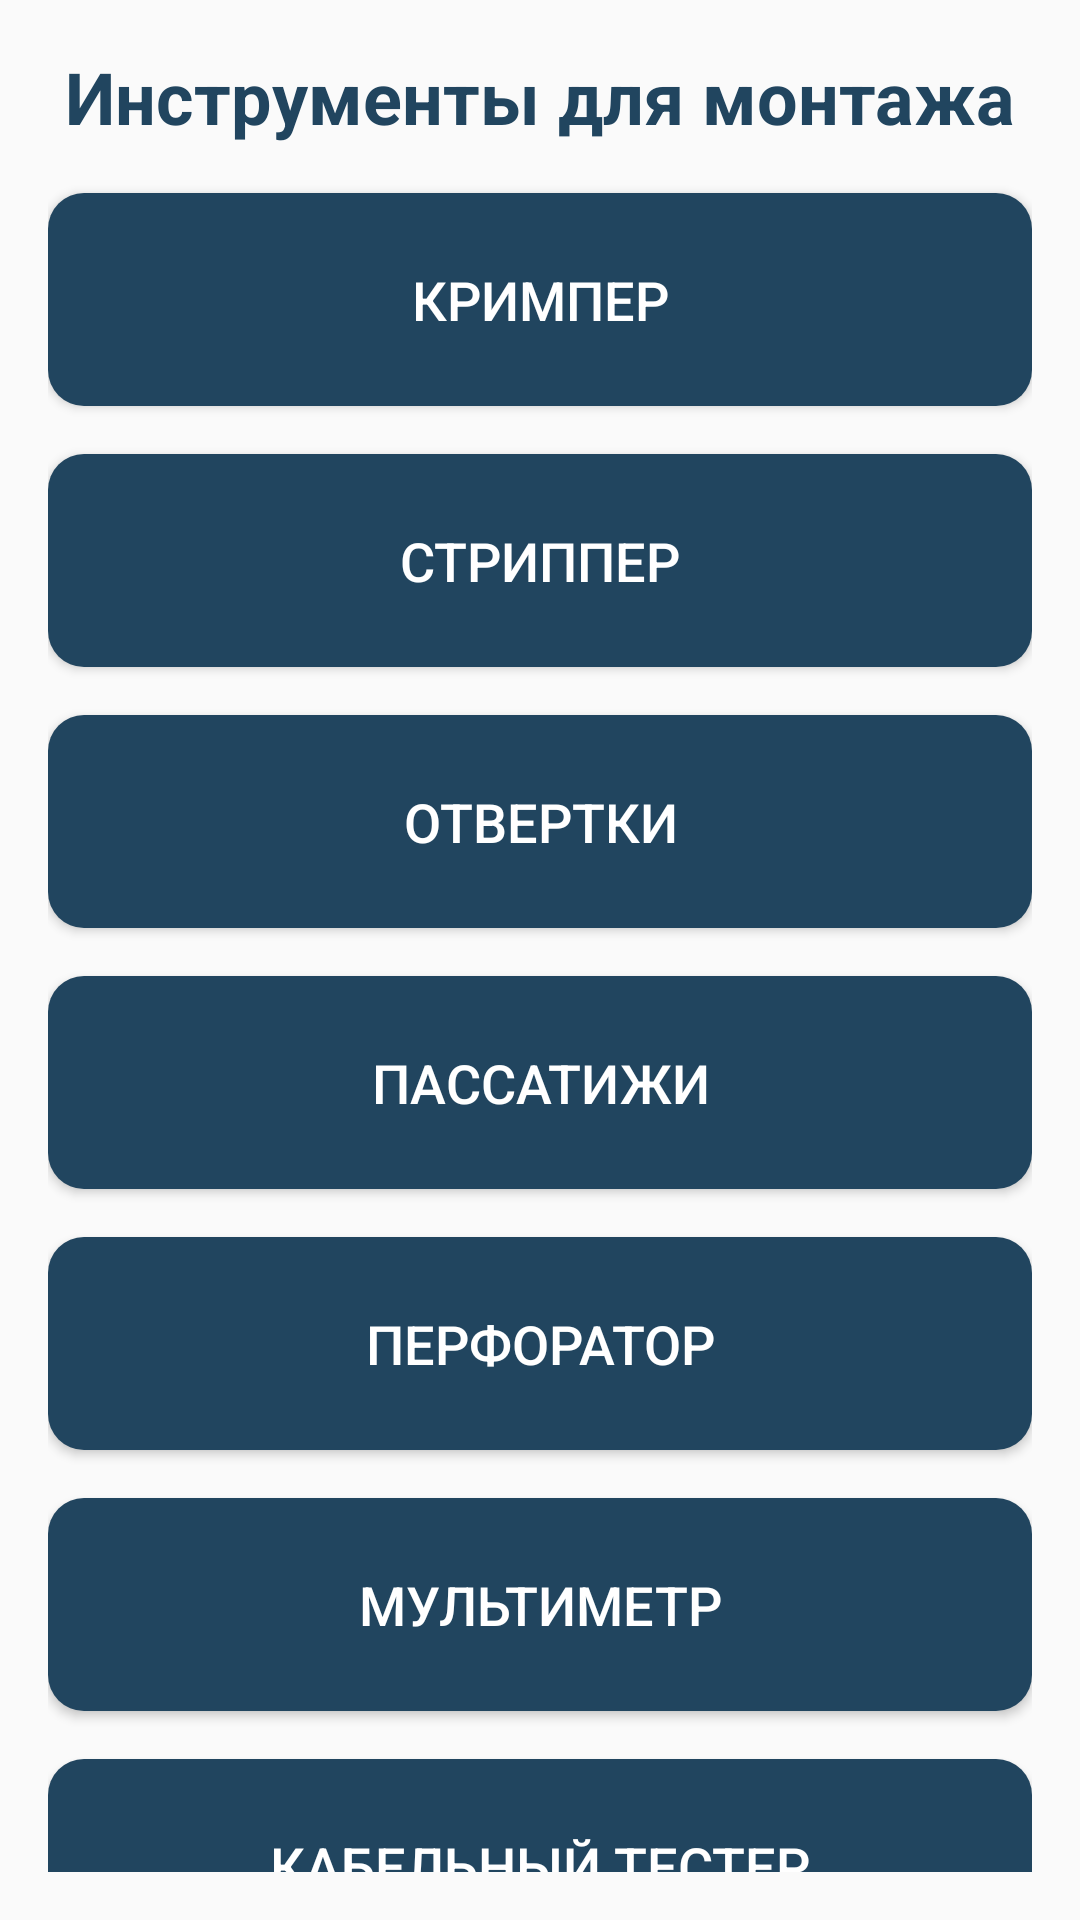

Write the Android layout XML for this screen, with the resource values it uses.
<!-- AndroidManifest.xml: application theme Theme.AppCompat.Light.NoActionBar -->
<!-- res/layout/activity_tools_list.xml -->
<androidx.constraintlayout.widget.ConstraintLayout xmlns:android="http://schemas.android.com/apk/res/android"
    xmlns:app="http://schemas.android.com/apk/res-auto"
    android:layout_width="match_parent"
    android:layout_height="match_parent"
    android:padding="16dp">

    
    <TextView
        android:id="@+id/toolTitleTextView"
        android:layout_width="wrap_content"
        android:layout_height="wrap_content"
        android:text="Инструменты для монтажа"
        android:textSize="24sp"
        android:textStyle="bold"
        android:textColor="#21455F"
        app:layout_constraintEnd_toEndOf="parent"
        app:layout_constraintStart_toStartOf="parent"
        app:layout_constraintTop_toTopOf="parent"
        android:layout_marginBottom="32dp"/>

    
    <Button
        android:id="@+id/btnCrimper"
        android:layout_width="0dp"
        android:layout_height="71dp"
        android:layout_marginTop="16dp"
        android:background="@drawable/rounded_button"
        android:text="Кримпер"
        android:textColor="#FFFFFF"
        android:textSize="18sp"
        app:layout_constraintEnd_toEndOf="parent"
        app:layout_constraintStart_toStartOf="parent"
        app:layout_constraintTop_toBottomOf="@id/toolTitleTextView" />

    <Button
        android:id="@+id/btnStripper"
        android:layout_width="0dp"
        android:layout_height="71dp"
        android:layout_marginTop="16dp"
        android:background="@drawable/rounded_button"
        android:text="Стриппер"
        android:textColor="#FFFFFF"
        android:textSize="18sp"
        app:layout_constraintEnd_toEndOf="parent"
        app:layout_constraintStart_toStartOf="parent"
        app:layout_constraintTop_toBottomOf="@id/btnCrimper" />

    <Button
        android:id="@+id/btnScrewdrivers"
        android:layout_width="0dp"
        android:layout_height="71dp"
        android:layout_marginTop="16dp"
        android:background="@drawable/rounded_button"
        android:text="Отвертки"
        android:textColor="#FFFFFF"
        android:textSize="18sp"
        app:layout_constraintEnd_toEndOf="parent"
        app:layout_constraintStart_toStartOf="parent"
        app:layout_constraintTop_toBottomOf="@id/btnStripper" />

    <Button
        android:id="@+id/btnPillers"
        android:layout_width="0dp"
        android:layout_height="71dp"
        android:layout_marginTop="16dp"
        android:background="@drawable/rounded_button"
        android:text="Пассатижи"
        android:textColor="#FFFFFF"
        android:textSize="18sp"
        app:layout_constraintEnd_toEndOf="parent"
        app:layout_constraintStart_toStartOf="parent"
        app:layout_constraintTop_toBottomOf="@id/btnScrewdrivers" />

    <Button
        android:id="@+id/btnHammerDrill"
        android:layout_width="0dp"
        android:layout_height="71dp"
        android:layout_marginTop="16dp"
        android:background="@drawable/rounded_button"
        android:text="Перфоратор"
        android:textColor="#FFFFFF"
        android:textSize="18sp"
        app:layout_constraintEnd_toEndOf="parent"
        app:layout_constraintStart_toStartOf="parent"
        app:layout_constraintTop_toBottomOf="@id/btnPillers" />

    <Button
        android:id="@+id/btnMultimeter"
        android:layout_width="0dp"
        android:layout_height="71dp"
        android:layout_marginTop="16dp"
        android:background="@drawable/rounded_button"
        android:text="Мультиметр"
        android:textColor="#FFFFFF"
        android:textSize="18sp"
        app:layout_constraintEnd_toEndOf="parent"
        app:layout_constraintStart_toStartOf="parent"
        app:layout_constraintTop_toBottomOf="@id/btnHammerDrill" />

    <Button
        android:id="@+id/btnCabletester"
        android:layout_width="0dp"
        android:layout_height="71dp"
        android:layout_marginTop="16dp"
        android:background="@drawable/rounded_button"
        android:text="Кабельный тестер"
        android:textColor="#FFFFFF"
        android:textSize="18sp"
        app:layout_constraintEnd_toEndOf="parent"
        app:layout_constraintStart_toStartOf="parent"
        app:layout_constraintTop_toBottomOf="@id/btnMultimeter" />

    

    <Button
        android:id="@+id/btnBackToSections"
        android:layout_width="0dp"
        android:layout_height="wrap_content"
        android:layout_marginTop="92dp"
        android:background="@drawable/rounded_button"
        android:text="Вернуться к выбору раздела"
        android:textColor="#F9FAFA"
        android:textSize="16sp"
        app:layout_constraintEnd_toEndOf="parent"
        app:layout_constraintHorizontal_bias="0.0"
        app:layout_constraintStart_toStartOf="parent"
        app:layout_constraintTop_toBottomOf="@id/btnCabletester" />

    <Button
        android:id="@+id/btnBackToMainMenu"
        android:layout_width="0dp"
        android:layout_height="wrap_content"
        android:layout_marginTop="24dp"
        android:background="@drawable/rounded_button"
        android:text="Вернуться в главное меню"
        android:textColor="#FFFFFF"
        android:textSize="16sp"
        app:layout_constraintEnd_toEndOf="parent"
        app:layout_constraintHorizontal_bias="0.0"
        app:layout_constraintStart_toStartOf="parent"
        app:layout_constraintTop_toBottomOf="@id/btnBackToSections" />

</androidx.constraintlayout.widget.ConstraintLayout>
<!-- resources referenced by this layout -->
<resources>
  <!-- drawable rounded_button (drawable) -->
  <?xml version="1.0" encoding="utf-8"?>
  <shape xmlns:android="http://schemas.android.com/apk/res/android">
      <solid android:color="#21455F"/> 
      <corners android:radius="12dp"/> 
  </shape>
</resources>
